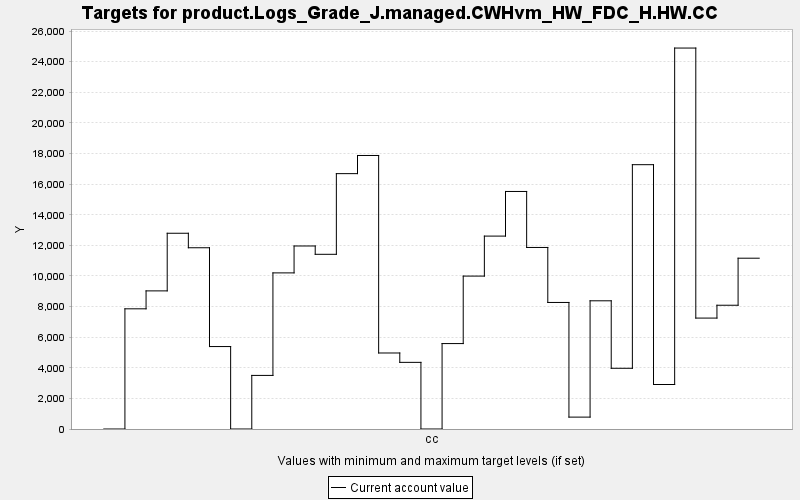

The file beside this chart, header and first rows:
TARGET, PERIOD, YEAR, PERIODWIDTH, MINIMUM, MAXIMUM, MINWEIGHT, MAXWEIGHT, CURRENT, SUMMARY
product.Logs_Grade_J.managed.CWHvm_HW_FD…, 0, 0, 10.0, 0.0, 10000, 1.0, 1.0, 0.0, 0.0
product.Logs_Grade_J.managed.CWHvm_HW_FD…, 1, 10, 10.0, 0.0, 10000, 1.0, 1.0, 7853, 0.0
product.Logs_Grade_J.managed.CWHvm_HW_FD…, 2, 20, 10.0, 0.0, 10000, 1.0, 1.0, 9025, 0.0
product.Logs_Grade_J.managed.CWHvm_HW_FD…, 3, 30, 10.0, 0.0, 10000, 1.0, 1.0, 12791, 0.0
product.Logs_Grade_J.managed.CWHvm_HW_FD…, 4, 40, 10.0, 0.0, 10000, 1.0, 1.0, 11843, 0.0
product.Logs_Grade_J.managed.CWHvm_HW_FD…, 5, 50, 10.0, 0.0, 10000, 1.0, 1.0, 5388, 0.0
product.Logs_Grade_J.managed.CWHvm_HW_FD…, 6, 60, 10.0, 0.0, 10000, 1.0, 1.0, 0.0, 0.0
product.Logs_Grade_J.managed.CWHvm_HW_FD…, 7, 70, 10.0, 0.0, 10000, 1.0, 1.0, 3502, 0.0
product.Logs_Grade_J.managed.CWHvm_HW_FD…, 8, 80, 10.0, 0.0, 10000, 1.0, 1.0, 10200, 0.0
product.Logs_Grade_J.managed.CWHvm_HW_FD…, 9, 90, 10.0, 0.0, 10000, 1.0, 1.0, 11959, 0.0
product.Logs_Grade_J.managed.CWHvm_HW_FD…, 10, 100, 10.0, 0.0, 10000, 1.0, 1.0, 11415, 0.0
product.Logs_Grade_J.managed.CWHvm_HW_FD…, 11, 110, 10.0, 0.0, 10000, 1.0, 1.0, 16686, 0.0
product.Logs_Grade_J.managed.CWHvm_HW_FD…, 12, 120, 10.0, 0.0, 10000, 1.0, 1.0, 17872, 0.0
product.Logs_Grade_J.managed.CWHvm_HW_FD…, 13, 130, 10.0, 0.0, 10000, 1.0, 1.0, 4967, 0.0
product.Logs_Grade_J.managed.CWHvm_HW_FD…, 14, 140, 10.0, 0.0, 10000, 1.0, 1.0, 4355, 0.0
product.Logs_Grade_J.managed.CWHvm_HW_FD…, 15, 150, 10.0, 0.0, 10000, 1.0, 1.0, 0.0, 0.0
product.Logs_Grade_J.managed.CWHvm_HW_FD…, 16, 160, 10.0, 0.0, 10000, 1.0, 1.0, 5582, 0.0
product.Logs_Grade_J.managed.CWHvm_HW_FD…, 17, 170, 10.0, 0.0, 10000, 1.0, 1.0, 9991, 0.0
product.Logs_Grade_J.managed.CWHvm_HW_FD…, 18, 180, 10.0, 0.0, 10000, 1.0, 1.0, 12605, 0.0
product.Logs_Grade_J.managed.CWHvm_HW_FD…, 19, 190, 10.0, 0.0, 10000, 1.0, 1.0, 15521, 0.0
product.Logs_Grade_J.managed.CWHvm_HW_FD…, 20, 200, 10.0, 0.0, 10000, 1.0, 1.0, 11862, 0.0
product.Logs_Grade_J.managed.CWHvm_HW_FD…, 21, 210, 10.0, 0.0, 10000, 1.0, 1.0, 8269, 0.0
product.Logs_Grade_J.managed.CWHvm_HW_FD…, 22, 220, 10.0, 0.0, 10000, 1.0, 1.0, 776.9, 0.0
product.Logs_Grade_J.managed.CWHvm_HW_FD…, 23, 230, 10.0, 0.0, 10000, 1.0, 1.0, 8377, 0.0
product.Logs_Grade_J.managed.CWHvm_HW_FD…, 24, 240, 10.0, 0.0, 10000, 1.0, 1.0, 3968, 0.0
product.Logs_Grade_J.managed.CWHvm_HW_FD…, 25, 250, 10.0, 0.0, 10000, 1.0, 1.0, 17271, 0.0
product.Logs_Grade_J.managed.CWHvm_HW_FD…, 26, 260, 10.0, 0.0, 10000, 1.0, 1.0, 2908, 0.0
product.Logs_Grade_J.managed.CWHvm_HW_FD…, 27, 270, 10.0, 0.0, 10000, 1.0, 1.0, 24892, 0.0
product.Logs_Grade_J.managed.CWHvm_HW_FD…, 28, 280, 10.0, 0.0, 10000, 1.0, 1.0, 7248, 0.0
product.Logs_Grade_J.managed.CWHvm_HW_FD…, 29, 290, 10.0, 0.0, 10000, 1.0, 1.0, 8087, 0.0
product.Logs_Grade_J.managed.CWHvm_HW_FD…, 30, 300, 10.0, 0.0, 10000, 1.0, 1.0, 11160, 0.0
